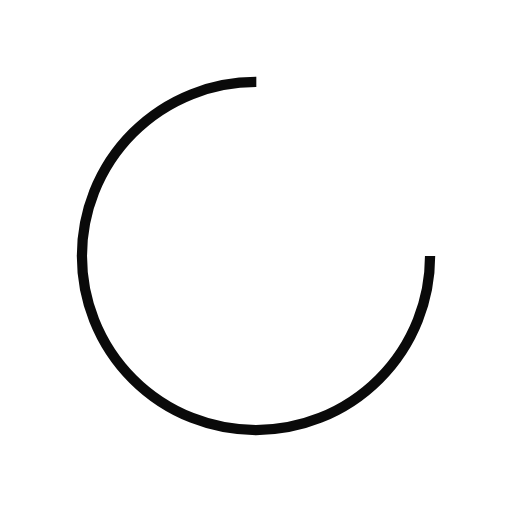
t = 0.00 s
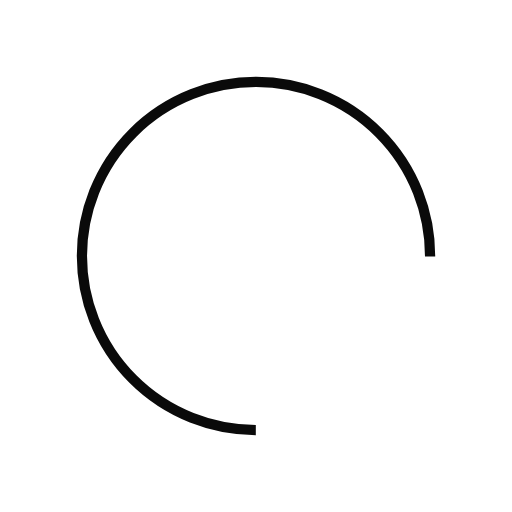
t = 0.27 s
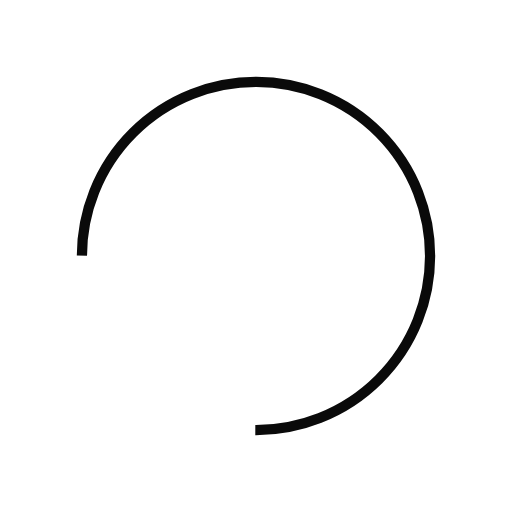
t = 0.54 s
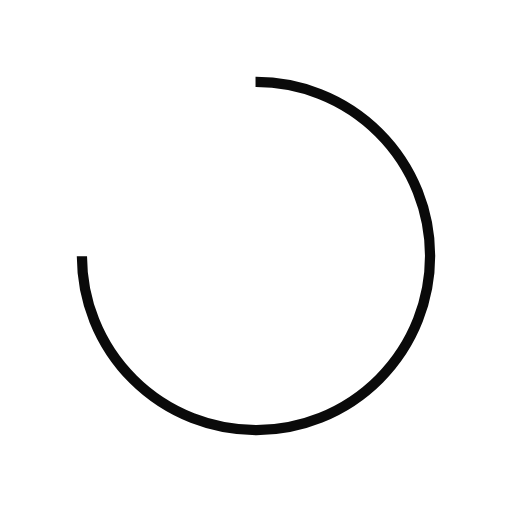
t = 0.81 s

The animated SVG that drew these frames (rendered in a browser with its animation timeline set to each time). Animation: 1 SMIL element (animateTransform=1); one cycle of 1.07 s, repeats indefinitely.

<?xml version="1.0" encoding="utf-8"?>
<svg xmlns="http://www.w3.org/2000/svg" xmlns:xlink="http://www.w3.org/1999/xlink" style="margin: auto; background: none; display: block; shape-rendering: auto;" width="211px" height="211px" viewBox="0 0 100 100" preserveAspectRatio="xMidYMid">
<circle cx="50" cy="50" fill="none" stroke="#0a0a0a" stroke-width="2" r="34" stroke-dasharray="160.22122533307947 55.40707511102649">
  <animateTransform attributeName="transform" type="rotate" repeatCount="indefinite" dur="1.075268817204301s" values="0 50 50;360 50 50" keyTimes="0;1"></animateTransform>
</circle>
<!-- [ldio] generated by https://loading.io/ --></svg>